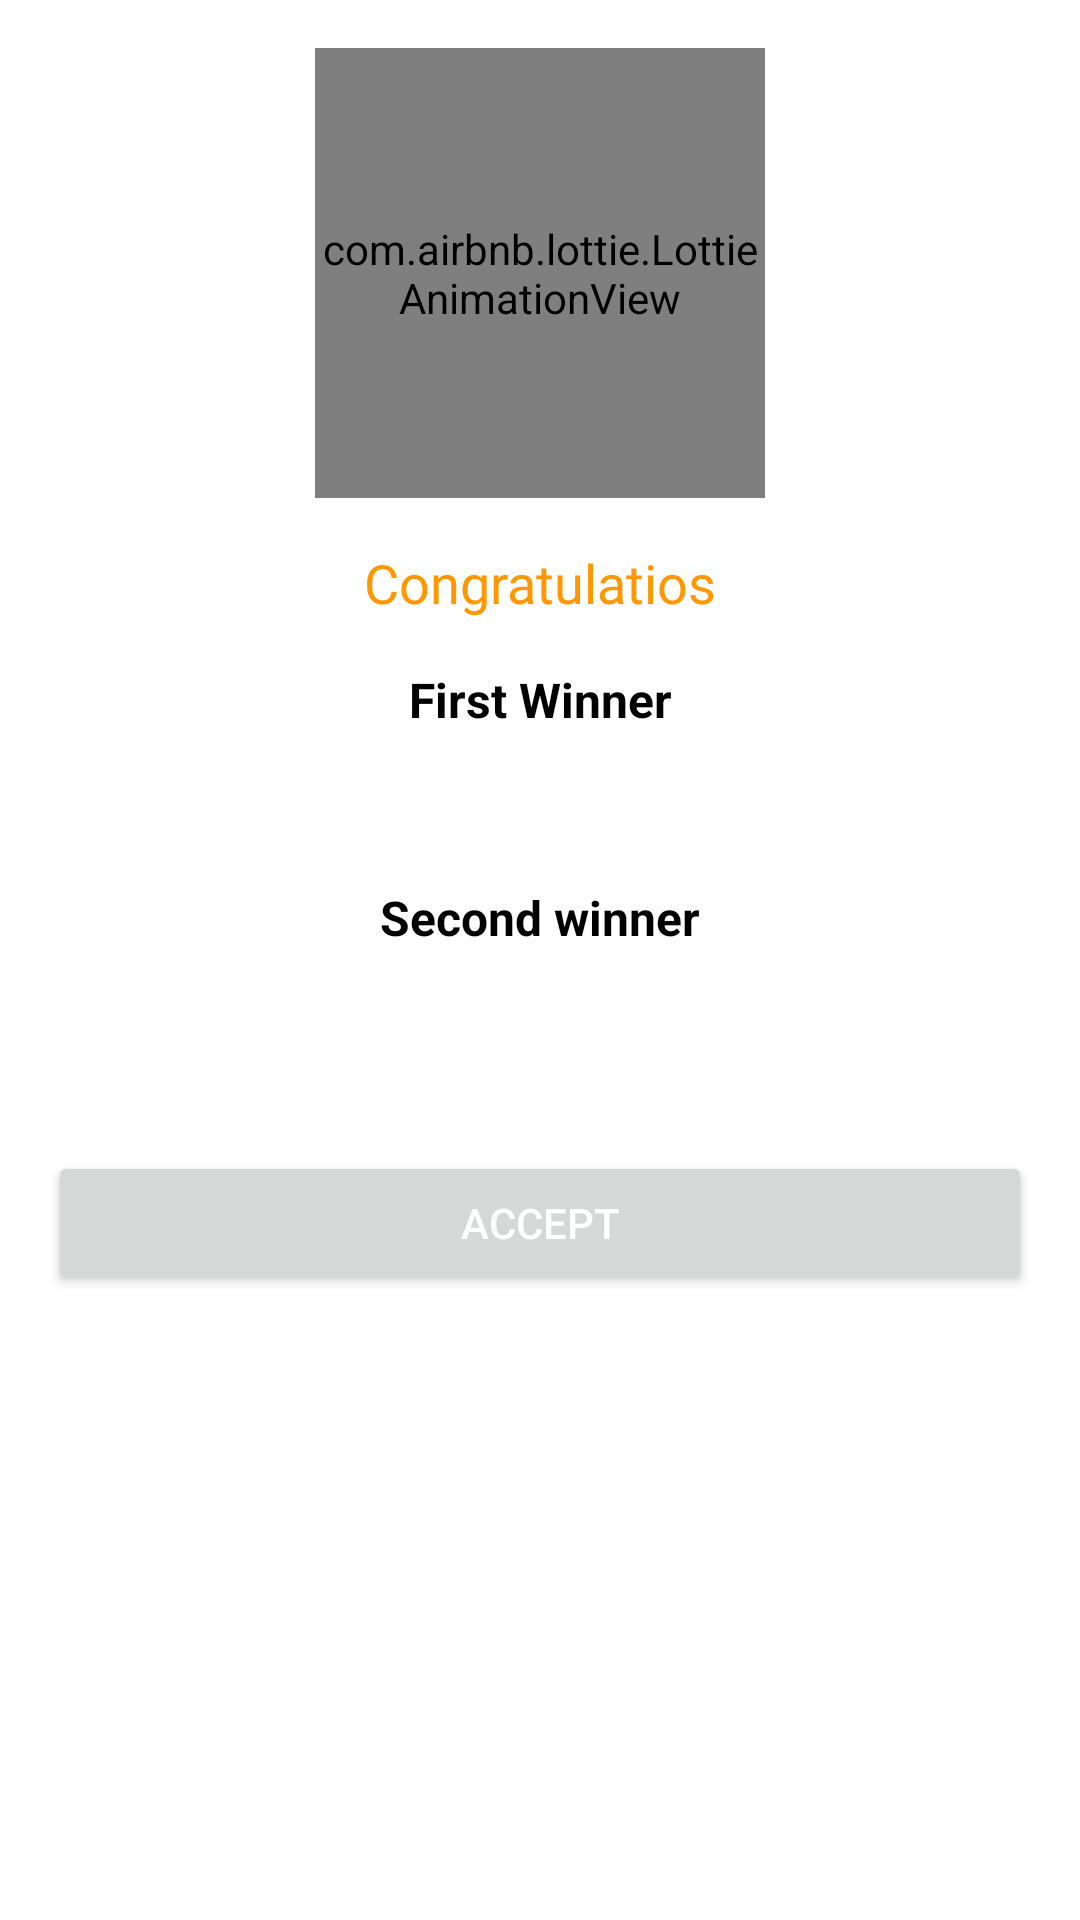

Here is an Android app screen rendered from its layout file. Give the layout XML and the strings, colors and styles it references.
<!-- AndroidManifest.xml: application theme Theme.BitsaApp -->
<!-- res/layout/winners_dialog.xml -->
<?xml version="1.0" encoding="utf-8"?>
<androidx.constraintlayout.widget.ConstraintLayout xmlns:android="http://schemas.android.com/apk/res/android"
    xmlns:app="http://schemas.android.com/apk/res-auto"
    xmlns:tools="http://schemas.android.com/tools"
    android:layout_width="match_parent"
    android:layout_height="wrap_content"
    android:minHeight="@dimen/min_height_dialog"
    android:minWidth="@dimen/min_width_dialog"
    android:padding="@dimen/spacing_large">

    <com.airbnb.lottie.LottieAnimationView
        android:id="@+id/lottieAnimationView"
        android:layout_width="@dimen/animation_size"
        android:layout_height="@dimen/animation_size"
        app:layout_constraintEnd_toEndOf="parent"
        app:layout_constraintStart_toStartOf="parent"
        app:layout_constraintTop_toTopOf="parent"
        app:lottie_autoPlay="true"
        app:lottie_fileName="congratulation_badge.json"
        app:lottie_loop="false" />

    <TextView
        android:id="@+id/textView"
        android:layout_width="wrap_content"
        android:layout_height="wrap_content"
        android:layout_marginTop="@dimen/spacing_large"
        android:fontFamily="@font/bungee_shade"
        android:text="@string/congratulations"
        android:textAppearance="@style/TextAppearance.AppCompat.Body1"
        android:textColor="@color/secondaryColor"
        android:textSize="@dimen/font_large"
        app:layout_constraintEnd_toEndOf="parent"
        app:layout_constraintStart_toStartOf="parent"
        app:layout_constraintTop_toBottomOf="@+id/lottieAnimationView" />

    <TextView
        android:id="@+id/textView_first_winner_title"
        android:layout_width="wrap_content"
        android:layout_height="wrap_content"
        android:layout_marginTop="@dimen/spacing_large"
        android:text="@string/first_winner"
        android:textSize="@dimen/font_medium"
        android:textColor="@color/secondaryTextColor"
        android:textStyle="bold"
        app:layout_constraintEnd_toEndOf="parent"
        app:layout_constraintStart_toStartOf="parent"
        app:layout_constraintTop_toBottomOf="@+id/textView" />

    <TextView
        android:id="@+id/textView_first_winner_list"
        android:layout_width="wrap_content"
        android:layout_height="wrap_content"
        android:layout_marginTop="@dimen/spacing_large"
        android:textStyle="bold"
        android:textSize="@dimen/font_normal"
        app:layout_constraintStart_toStartOf="parent"
        app:layout_constraintTop_toBottomOf="@+id/textView_first_winner_title"
        tools:text="1, 2, 3, 4, 5, 6" />

    <TextView
        android:id="@+id/textView_second_winner_title"
        android:layout_width="wrap_content"
        android:layout_height="wrap_content"
        android:layout_marginTop="@dimen/spacing_large"
        android:text="@string/second_winner"
        android:textSize="@dimen/font_medium"
        android:textColor="@color/secondaryTextColor"
        android:textStyle="bold"
        app:layout_constraintEnd_toEndOf="parent"
        app:layout_constraintStart_toStartOf="parent"
        app:layout_constraintTop_toBottomOf="@+id/textView_first_winner_list" />

    <TextView
        android:id="@+id/textView_second_winner_list"
        android:layout_width="wrap_content"
        android:layout_height="wrap_content"
        android:layout_marginTop="@dimen/spacing_large"
        android:textStyle="bold"
        android:textSize="@dimen/font_normal"
        app:layout_constraintStart_toStartOf="parent"
        app:layout_constraintTop_toBottomOf="@+id/textView_second_winner_title"
        tools:text="1, 2, 3, 4, 5, 6" />

    <Button
        android:id="@+id/button_accept"
        android:layout_width="match_parent"
        android:layout_height="wrap_content"
        android:layout_marginTop="@dimen/spacing_huge"
        android:text="@string/accept"
        android:textColor="@color/primaryTextColor"
        app:layout_constraintEnd_toEndOf="parent"
        app:layout_constraintStart_toStartOf="parent"
        app:layout_constraintTop_toBottomOf="@+id/textView_second_winner_list" />

</androidx.constraintlayout.widget.ConstraintLayout>
<!-- resources referenced by this layout -->
<resources>
  <color name="primaryTextColor">#ffffff</color>
  <color name="secondaryColor">#ff9800</color>
  <color name="secondaryTextColor">#000000</color>
  <dimen name="animation_size">150dp</dimen>
  <dimen name="font_large">18sp</dimen>
  <dimen name="font_medium">16sp</dimen>
  <dimen name="font_normal">14sp</dimen>
  <dimen name="min_height_dialog">250dp</dimen>
  <dimen name="min_width_dialog">350dp</dimen>
  <dimen name="spacing_huge">32dp</dimen>
  <dimen name="spacing_large">16dp</dimen>
  <string name="accept">Accept</string>
  <string name="congratulations">Congratulatios</string>
  <string name="first_winner">First Winner</string>
  <string name="second_winner">Second winner</string>
  <style name="Theme.BitsaApp" parent="Theme.MaterialComponents.DayNight.DarkActionBar">
          
          <item name="colorPrimary">@color/purple_500</item>
          <item name="colorPrimaryVariant">@color/purple_700</item>
          <item name="colorOnPrimary">@color/white</item>
          
          <item name="colorSecondary">@color/teal_200</item>
          <item name="colorSecondaryVariant">@color/teal_700</item>
          <item name="colorOnSecondary">@color/black</item>
          
          <item name="android:statusBarColor">?attr/colorPrimaryVariant</item>
          
      </style>
  <!-- not gathered from this repository: default colours our renderer supplied (Android Studio template values) -->
  <color name="purple_500">#FF6200EE</color>
  <color name="purple_700">#FF3700B3</color>
  <color name="teal_200">#FF03DAC5</color>
  <color name="teal_700">#FF018786</color>
  <color name="black">#FF000000</color>
  <color name="white">#FFFFFFFF</color>
</resources>
